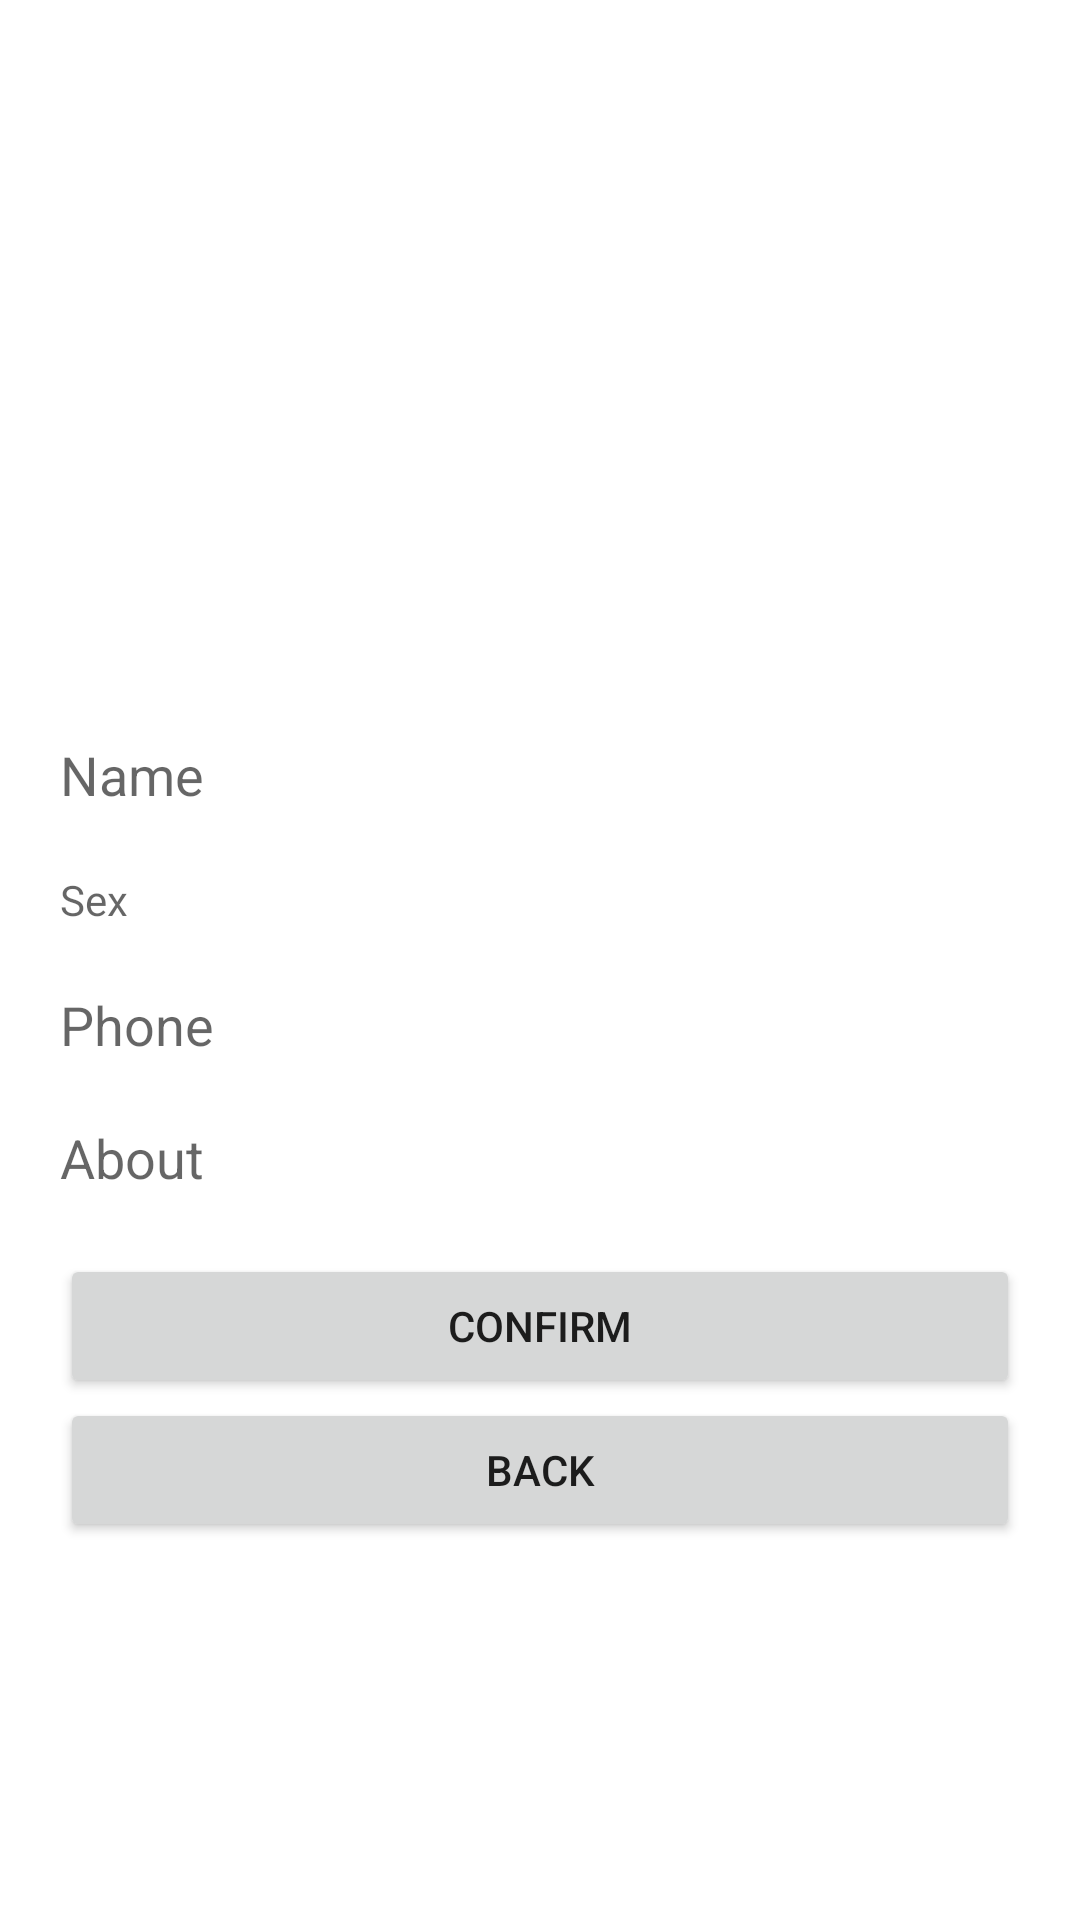

Reconstruct the res/layout file that produces this screen, plus the resources it refers to.
<!-- AndroidManifest.xml: application theme Theme.Tinder_final -->
<!-- res/layout/activity_setting.xml -->
<?xml version="1.0" encoding="utf-8"?>
<LinearLayout xmlns:android="http://schemas.android.com/apk/res/android"
    xmlns:app="http://schemas.android.com/apk/res-auto"
    xmlns:tools="http://schemas.android.com/tools"
    android:layout_width="match_parent"
    android:layout_height="match_parent"
    tools:context=".SettingActivity"
    android:orientation="vertical"
    android:gravity="center"
    android:padding="20sp">
    <ImageView
        android:layout_width="100sp"
        android:layout_height="100sp"
        android:id="@+id/profile_image"
        android:src="@mipmap/ic_launcher"
        android:layout_marginBottom="20sp"/>
    <EditText
        android:layout_width="match_parent"
        android:layout_height="wrap_content"
        android:id="@+id/pro_name"
        android:background="@null"
        android:hint="Name"
        android:layout_marginBottom="20sp"/>
    <TextView
        android:layout_width="match_parent"
        android:layout_height="wrap_content"
        android:id="@+id/pro_sex"
        android:background="@null"
        android:hint="Sex"
        android:layout_marginBottom="20sp"/>
    <EditText
        android:layout_width="match_parent"
        android:layout_height="wrap_content"
        android:id="@+id/pro_phone"
        android:background="@null"
        android:hint="Phone"
        android:inputType="phone"
        android:layout_marginBottom="20sp"/>
    <EditText
        android:layout_width="match_parent"
        android:layout_height="wrap_content"
        android:id="@+id/pro_about"
        android:background="@null"
        android:hint="About"
        android:layout_marginBottom="20sp"/>

    <Button
        android:layout_width="match_parent"
        android:layout_height="wrap_content"
        android:id="@+id/confirm"
        android:text="Confirm"/>
    <Button
        android:layout_width="match_parent"
        android:layout_height="wrap_content"
        android:id="@+id/back"
        android:text="Back"/>

</LinearLayout>
<!-- resources referenced by this layout -->
<resources>
  <style name="Theme.Tinder_final" parent="Theme.MaterialComponents.DayNight.DarkActionBar">
          
          <item name="colorPrimary">@color/purple_500</item>
          <item name="colorPrimaryVariant">@color/purple_700</item>
          <item name="colorOnPrimary">@color/white</item>
          
          <item name="colorSecondary">@color/teal_200</item>
          <item name="colorSecondaryVariant">@color/teal_700</item>
          <item name="colorOnSecondary">@color/black</item>
          
          <item name="android:statusBarColor" tools:targetApi="l">?attr/colorPrimaryVariant</item>
          
      </style>
  <!-- not gathered from this repository: default colours our renderer supplied (Android Studio template values) -->
  <color name="purple_500">#FF6200EE</color>
  <color name="purple_700">#FF3700B3</color>
  <color name="teal_200">#FF03DAC5</color>
  <color name="teal_700">#FF018786</color>
  <color name="black">#FF000000</color>
  <color name="white">#FFFFFFFF</color>
</resources>
